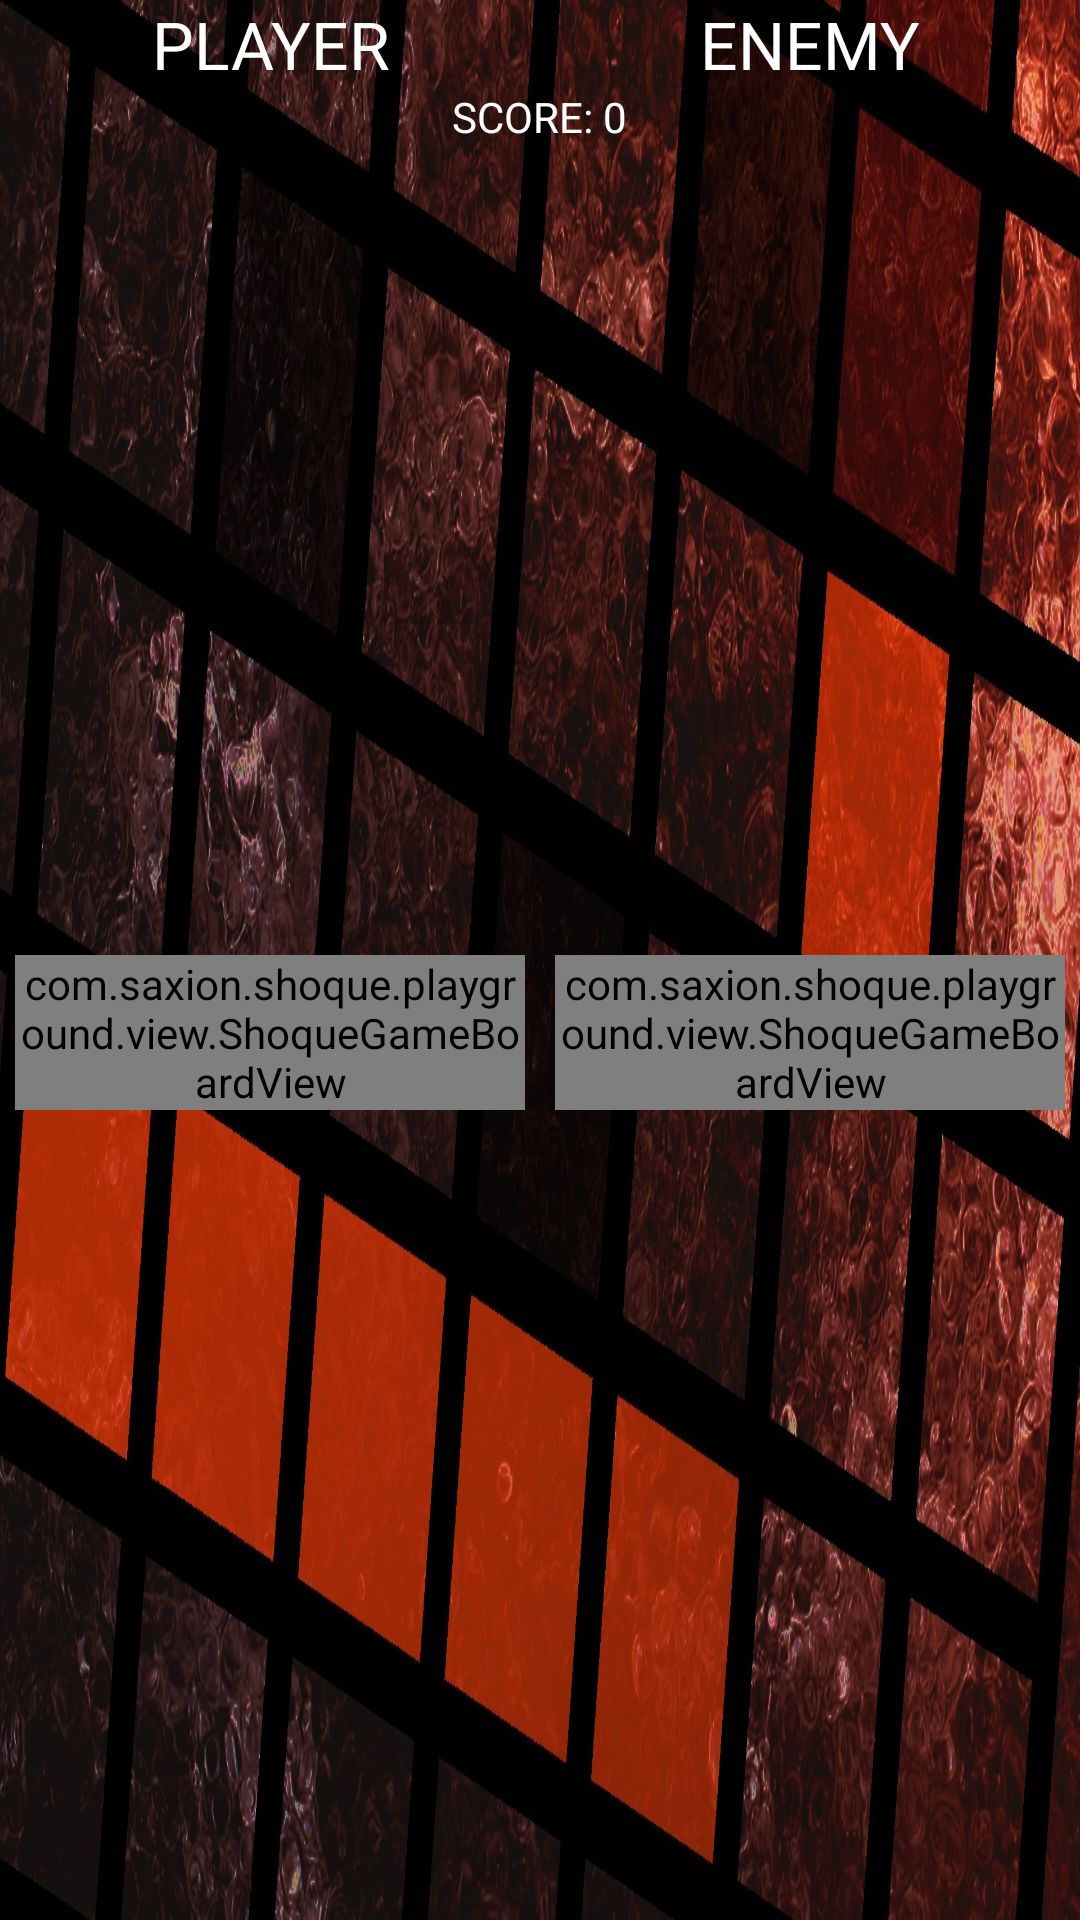

Write the Android layout XML for this screen, with the resource values it uses.
<!-- AndroidManifest.xml: application theme AppTheme -->
<!-- res/layout/playground.xml -->
<LinearLayout xmlns:android="http://schemas.android.com/apk/res/android"
    android:id="@+id/LinearLayout1"
    android:layout_width="fill_parent"
    android:layout_height="fill_parent"
    android:background="@drawable/background_image_landscape"
    android:gravity="center_horizontal|clip_vertical"
    android:orientation="vertical" >

    <LinearLayout
        android:layout_width="match_parent"
        android:layout_height="wrap_content" >

        <LinearLayout
            android:layout_width="0dp"
            android:layout_height="match_parent"
            android:layout_weight="1"
            android:gravity="center|center_horizontal" >

            <TextView
                android:id="@+id/textView2"
                android:layout_width="wrap_content"
                android:layout_height="wrap_content"
                android:layout_weight="1"
                android:gravity="center"
                android:text="PLAYER"
                android:textAppearance="?android:attr/textAppearanceLarge"
                android:textColor="@android:color/white" />

        </LinearLayout>

        <LinearLayout
            android:layout_width="0dp"
            android:layout_height="match_parent"
            android:layout_weight="1"
            android:gravity="center" >

            <TextView
                android:id="@+id/textView1"
                android:layout_width="wrap_content"
                android:layout_height="wrap_content"
                android:layout_weight="1"
                android:gravity="center"
                android:text="ENEMY"
                android:textAppearance="?android:attr/textAppearanceLarge"
                android:textColor="@android:color/white" />

        </LinearLayout>

    </LinearLayout>

    <LinearLayout
        android:layout_width="wrap_content"
        android:layout_height="wrap_content" >

        <TextView
            android:id="@+id/textViewScore"
            android:layout_width="wrap_content"
            android:layout_height="wrap_content"
            android:layout_weight="1"
            android:gravity="center"
            android:text="SCORE: "
            android:textColor="@android:color/white" />
        
        <TextView
            android:id="@+id/textViewScoreCijfer"
            android:layout_width="wrap_content"
            android:layout_height="wrap_content"
            android:layout_weight="1"
            android:gravity="center"
            android:text="0"
            android:textColor="@android:color/white" />

    </LinearLayout>

    <LinearLayout
        android:layout_width="match_parent"
        android:layout_height="match_parent"
        android:gravity="center|center_vertical"
        android:orientation="horizontal" >

        <com.saxion.shoque.playground.view.ShoqueGameBoardView
            android:id="@+id/shoqueGameBoardView1"
            android:layout_width="0dp"
            android:layout_height="wrap_content"
            android:layout_margin="5dip"
            android:layout_weight="1"
            android:background="@drawable/background_grid" />

        <com.saxion.shoque.playground.view.ShoqueGameBoardView
            android:id="@+id/shoqueGameBoardView2"
            android:layout_width="0dp"
            android:layout_height="wrap_content"
            android:layout_margin="5dip"
            android:layout_weight="1"
            android:background="@drawable/background_grid_active" />
    </LinearLayout>

</LinearLayout>
<!-- resources referenced by this layout -->
<resources>
  <!-- drawable background_image_landscape: jpg bitmap (drawable-nodpi, 489849 bytes) -->
  <style name="AppTheme" parent="AppBaseTheme">
          
      </style>
  <style name="AppBaseTheme" parent="android:Theme.Light">
          
      </style>
</resources>
